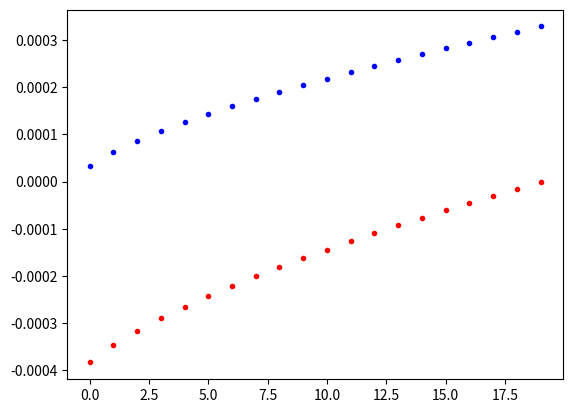

Python code for this plot:
import scipy.special as spec
import numpy as np
import matplotlib.pyplot as plt


def calc_E_p4(alpha, V_0, zeros):
    E = -zeros/alpha - V_0*np.ones((len(zeros)))
    return E


def calc_E_p3(V_0, hbar, L, m, n=20):
    N = [i+1 for i in range(n)]
    N = np.array(N)
    E = (V_0*hbar/(L*np.sqrt(2*m))*np.pi*(N - 1/4*np.ones((len(N)))*3/2))**(2/3)
    return E


def calc_alpha(m, V_0, hbar, L):
    return (2*m*(L/(V_0*hbar))**2)**(1/3)


# Calculate the 20 first zeros to Airy function
N = 20
ai_z, _, _, _ = spec.ai_zeros(N)

# Constants:
hbar = 1e-34
m = 1e-31
L = 1e-15
V_0 = hbar**2*np.pi**2/(m*L**2)*56169/128
alpha = calc_alpha(m, V_0, hbar, L)


E3 = calc_E_p3(V_0, hbar, L, m, N)
E4 = calc_E_p4(alpha, V_0, ai_z)
fig, ax = plt.subplots()
ax.plot(E3, 'b.')
ax.plot(E4, 'r.')
print("Relative errors:")
print(np.abs(np.divide(E4, E3)))

plt.show()
